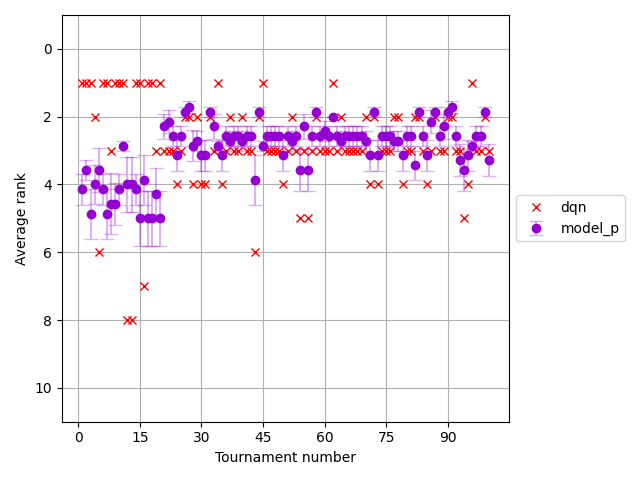

The data file committed next to this chart (first rows):
, player_1, agent_random, agent_random_std, agent_random_ste, agent_dump, agent_dump_std, agent_dump_ste, agent_p, agent_p_std, agent_p_ste, others, others_std, others_ste, T
0, 1.0, , , , , , , 4.143, 1.125, 0.4592, 4.143, 1.125, 0.4592, 1
1, 1.0, , , , , , , 3.571, 0.7284, 0.2974, 3.571, 0.7284, 0.2974, 2
2, 1.0, , , , , , , 4.857, 1.807, 0.7377, 4.857, 1.807, 0.7377, 3
3, 2.0, , , , , , , 4.0, 1.414, 0.5774, 4.0, 1.414, 0.5774, 4
4, 6.0, , , , , , , 3.571, 1.591, 0.6494, 3.571, 1.591, 0.6494, 5
5, 1.0, , , , , , , 4.143, 1.125, 0.4592, 4.143, 1.125, 0.4592, 6
6, 1.0, , , , , , , 4.857, 1.807, 0.7377, 4.857, 1.807, 0.7377, 7
7, 3.0, , , , , , , 4.571, 2.195, 0.8959, 4.571, 2.195, 0.8959, 8
8, 1.0, , , , , , , 4.571, 1.498, 0.6117, 4.571, 1.498, 0.6117, 9
9, 1.0, , , , , , , 4.143, 1.125, 0.4592, 4.143, 1.125, 0.4592, 10
10, 1.0, , , , , , , 2.857, 0.3499, 0.1429, 2.857, 0.3499, 0.1429, 11
11, 8.0, , , , , , , 4.0, 2.0, 0.8165, 4.0, 2.0, 0.8165, 12
12, 8.0, , , , , , , 4.0, 2.0, 0.8165, 4.0, 2.0, 0.8165, 13
13, 1.0, , , , , , , 4.143, 1.125, 0.4592, 4.143, 1.125, 0.4592, 14
14, 1.0, , , , , , , 5.0, 2.0, 0.8165, 5.0, 2.0, 0.8165, 15
15, 7.0, , , , , , , 3.857, 1.807, 0.7377, 3.857, 1.807, 0.7377, 16
16, 1.0, , , , , , , 5.0, 2.0, 0.8165, 5.0, 2.0, 0.8165, 17
17, 1.0, , , , , , , 5.0, 2.0, 0.8165, 5.0, 2.0, 0.8165, 18
18, 3.0, , , , , , , 4.286, 1.906, 0.7781, 4.286, 1.906, 0.7781, 19
19, 1.0, , , , , , , 5.0, 2.0, 0.8165, 5.0, 2.0, 0.8165, 20
20, 3.0, , , , , , , 2.286, 0.8806, 0.3595, 2.286, 0.8806, 0.3595, 21
21, 3.0, , , , , , , 2.143, 0.833, 0.3401, 2.143, 0.833, 0.3401, 22
22, 3.0, , , , , , , 2.571, 0.7284, 0.2974, 2.571, 0.7284, 0.2974, 23
23, 4.0, , , , , , , 3.143, 1.125, 0.4592, 3.143, 1.125, 0.4592, 24
24, 3.0, , , , , , , 2.571, 0.7284, 0.2974, 2.571, 0.7284, 0.2974, 25
25, 2.0, , , , , , , 1.857, 0.3499, 0.1429, 1.857, 0.3499, 0.1429, 26
26, 2.0, , , , , , , 1.714, 0.4518, 0.1844, 1.714, 0.4518, 0.1844, 27
27, 4.0, , , , , , , 2.857, 1.125, 0.4592, 2.857, 1.125, 0.4592, 28
28, 2.0, , , , , , , 2.714, 0.6999, 0.2857, 2.714, 0.6999, 0.2857, 29
29, 4.0, , , , , , , 3.143, 1.125, 0.4592, 3.143, 1.125, 0.4592, 30
30, 4.0, , , , , , , 3.143, 1.125, 0.4592, 3.143, 1.125, 0.4592, 31
31, 2.0, , , , , , , 1.857, 0.3499, 0.1429, 1.857, 0.3499, 0.1429, 32
32, 3.0, , , , , , , 2.286, 0.8806, 0.3595, 2.286, 0.8806, 0.3595, 33
33, 1.0, , , , , , , 2.857, 0.3499, 0.1429, 2.857, 0.3499, 0.1429, 34
34, 4.0, , , , , , , 3.143, 1.125, 0.4592, 3.143, 1.125, 0.4592, 35
35, 3.0, , , , , , , 2.571, 0.7284, 0.2974, 2.571, 0.7284, 0.2974, 36
36, 2.0, , , , , , , 2.714, 0.6999, 0.2857, 2.714, 0.6999, 0.2857, 37
37, 3.0, , , , , , , 2.571, 0.7284, 0.2974, 2.571, 0.7284, 0.2974, 38
38, 3.0, , , , , , , 2.571, 0.7284, 0.2974, 2.571, 0.7284, 0.2974, 39
39, 2.0, , , , , , , 2.714, 0.6999, 0.2857, 2.714, 0.6999, 0.2857, 40
40, 3.0, , , , , , , 2.571, 0.7284, 0.2974, 2.571, 0.7284, 0.2974, 41
41, 3.0, , , , , , , 2.571, 0.7284, 0.2974, 2.571, 0.7284, 0.2974, 42
42, 6.0, , , , , , , 3.857, 1.807, 0.7377, 3.857, 1.807, 0.7377, 43
43, 2.0, , , , , , , 1.857, 0.3499, 0.1429, 1.857, 0.3499, 0.1429, 44
44, 1.0, , , , , , , 2.857, 0.3499, 0.1429, 2.857, 0.3499, 0.1429, 45
45, 3.0, , , , , , , 2.571, 0.7284, 0.2974, 2.571, 0.7284, 0.2974, 46
46, 3.0, , , , , , , 2.571, 0.7284, 0.2974, 2.571, 0.7284, 0.2974, 47
47, 3.0, , , , , , , 2.571, 0.7284, 0.2974, 2.571, 0.7284, 0.2974, 48
48, 3.0, , , , , , , 2.571, 0.7284, 0.2974, 2.571, 0.7284, 0.2974, 49
49, 4.0, , , , , , , 3.143, 1.125, 0.4592, 3.143, 1.125, 0.4592, 50
50, 3.0, , , , , , , 2.571, 0.7284, 0.2974, 2.571, 0.7284, 0.2974, 51
51, 2.0, , , , , , , 2.714, 0.6999, 0.2857, 2.714, 0.6999, 0.2857, 52
52, 3.0, , , , , , , 2.571, 0.7284, 0.2974, 2.571, 0.7284, 0.2974, 53
53, 5.0, , , , , , , 3.571, 1.498, 0.6117, 3.571, 1.498, 0.6117, 54
54, 3.0, , , , , , , 2.286, 0.8806, 0.3595, 2.286, 0.8806, 0.3595, 55
55, 5.0, , , , , , , 3.571, 1.498, 0.6117, 3.571, 1.498, 0.6117, 56
56, 3.0, , , , , , , 2.571, 0.7284, 0.2974, 2.571, 0.7284, 0.2974, 57
57, 2.0, , , , , , , 1.857, 0.3499, 0.1429, 1.857, 0.3499, 0.1429, 58
58, 3.0, , , , , , , 2.571, 0.7284, 0.2974, 2.571, 0.7284, 0.2974, 59
59, 3.0, , , , , , , 2.429, 0.7284, 0.2974, 2.429, 0.7284, 0.2974, 60
... 40 more rows
